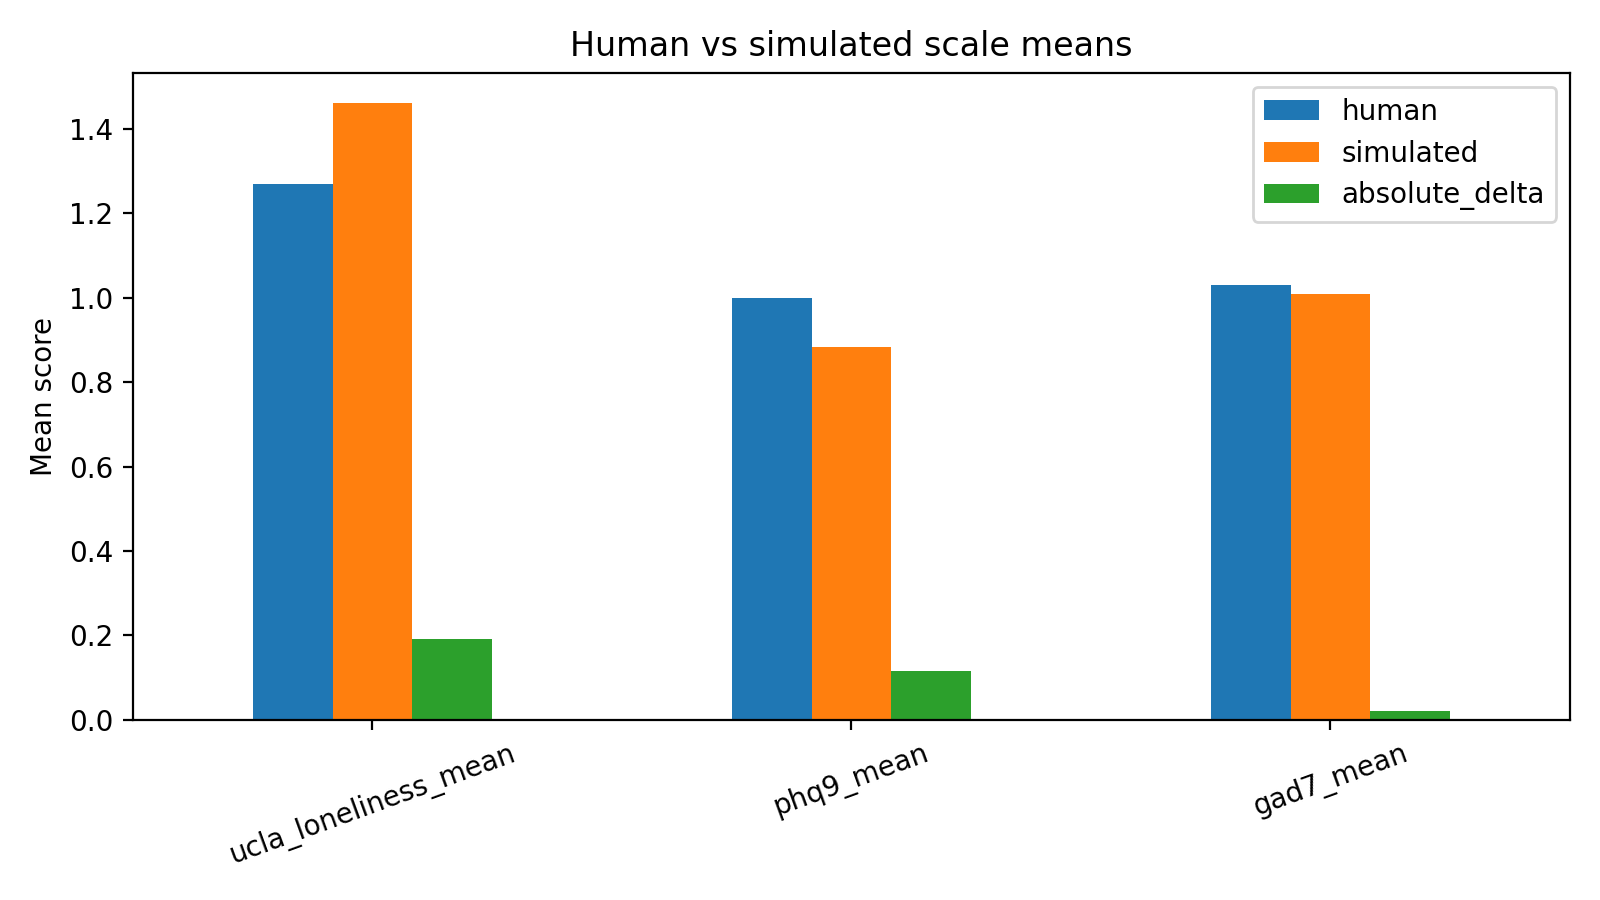

The table this chart was drawn from, first rows:
scale, human, simulated, absolute_delta
ucla_loneliness_mean, 1.269, 1.46, 0.1915
phq9_mean, 1.0, 0.8833, 0.1167
gad7_mean, 1.031, 1.009, 0.0217
